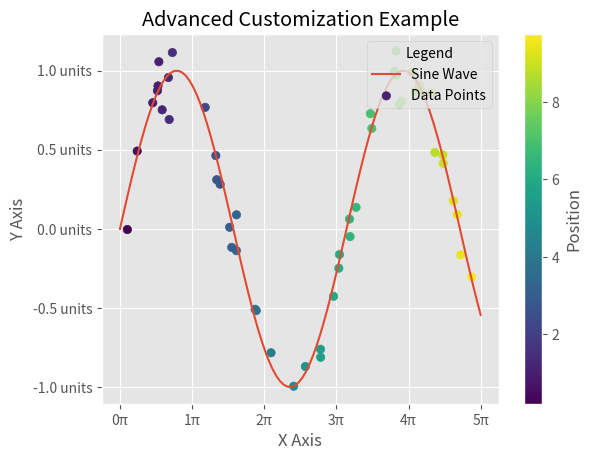

Here is the Python script that generated this plot:
import matplotlib.pyplot as plt
import numpy as np

# Change plot style
plt.style.use('ggplot')

# Generate data for line plot
x = np.linspace(0, 10, 100)
y = np.sin(x)

# Generate data for scatter plot
x_scatter = np.random.rand(50) * 10
y_scatter = np.sin(x_scatter) + np.random.normal(0, 0.1, 50)
colors = x_scatter  # Color by position

# Create line plot
plt.plot(x, y, label='Sine Wave')

# Create scatter plot with colormap
scatter = plt.scatter(x_scatter, y_scatter, c=colors, cmap='viridis', label='Data Points')

# Customize tick labels
plt.xticks(ticks=np.arange(0, 11, 2), labels=[f"{i}π" for i in range(6)])
plt.yticks(ticks=np.linspace(-1, 1, 5), labels=[f"{i} units" for i in np.linspace(-1, 1, 5)])

# Add colorbar for scatter plot
plt.colorbar(scatter, label='Position')

# Add custom legend
plt.legend(title='Legend', loc='upper right')

# Add titles and labels
plt.title('Advanced Customization Example')
plt.xlabel('X Axis')
plt.ylabel('Y Axis')

plt.show()
